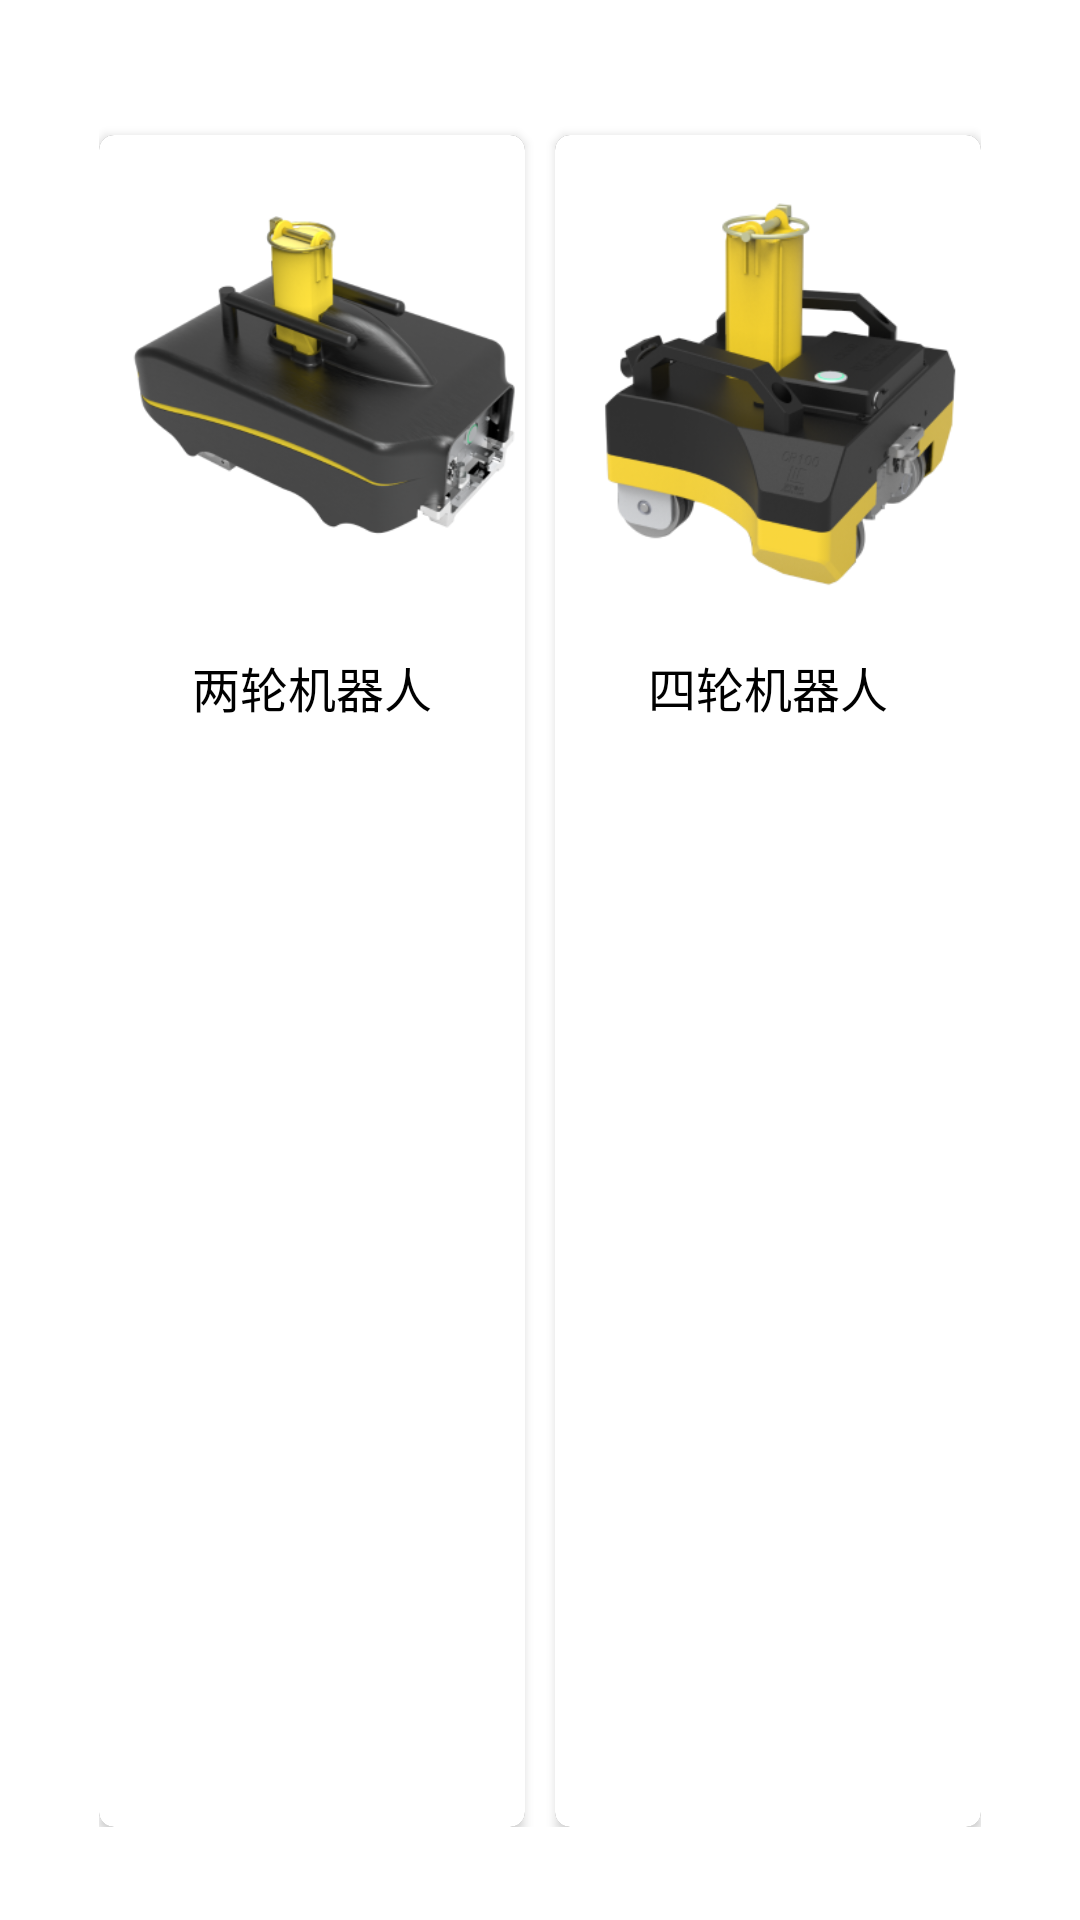

The Android layout XML behind this screen, and the referenced resources:
<!-- AndroidManifest.xml: application theme NoAction -->
<!-- res/layout/fragment_second.xml -->
<?xml version="1.0" encoding="utf-8"?>
<LinearLayout xmlns:android="http://schemas.android.com/apk/res/android"
        xmlns:app="http://schemas.android.com/apk/res-auto"
        xmlns:tools="http://schemas.android.com/tools"
        android:layout_width="match_parent"
        android:layout_height="match_parent"
        android:background="@color/white"
        android:orientation="horizontal"
        android:paddingLeft="33dp"
        android:paddingRight="33dp"
        android:paddingBottom="31dp"
        tools:context=".fragment.FirstFragment"
        tools:ignore="MissingDefaultResource">

    <androidx.cardview.widget.CardView
            android:layout_width="0dp"
            android:layout_height="match_parent"
            android:layout_marginTop="45dp"
            android:layout_marginRight="5dp"
            android:layout_weight="1"
            android:background="@color/white"
            app:cardCornerRadius="5dp">

        <LinearLayout
                android:id="@+id/linTwoWheelsRobot"
                android:layout_width="match_parent"
                android:layout_height="match_parent"
                android:background="@drawable/layout_background"
                android:clickable="true"
                android:orientation="vertical">

            <ImageView
                    android:layout_width="235dp"
                    android:layout_height="172.33dp"
                    android:layout_gravity="center"
                    android:paddingLeft="30dp"
                    android:src="@drawable/ic_two_robot" />

            <TextView
                    android:layout_width="match_parent"
                    android:layout_height="wrap_content"
                    android:gravity="center"
                    android:text="两轮机器人"
                    android:textColor="@color/black"
                    android:textSize="16dp" />
        </LinearLayout>
    </androidx.cardview.widget.CardView>

    <androidx.cardview.widget.CardView
            android:layout_width="0dp"
            android:layout_height="match_parent"
            android:layout_marginLeft="5dp"
            android:layout_marginTop="45dp"
            android:layout_weight="1"
            android:background="@color/white"
            app:cardCornerRadius="5dp">

        <LinearLayout
                android:id="@+id/linFourWheelsRobot"
                android:layout_width="match_parent"
                android:layout_height="match_parent"
                android:background="@drawable/layout_background"
                android:clickable="true"
                android:orientation="vertical">

            <ImageView
                    android:layout_width="235dp"
                    android:layout_height="172.33dp"
                    android:layout_gravity="center"
                    android:padding="15dp"
                    android:src="@drawable/ic_four_robot" />

            <TextView
                    android:layout_width="match_parent"
                    android:layout_height="wrap_content"
                    android:gravity="center"
                    android:text="四轮机器人"
                    android:textColor="@color/black"
                    android:textSize="16dp" />
        </LinearLayout>
    </androidx.cardview.widget.CardView>
</LinearLayout>
<!-- resources referenced by this layout -->
<resources>
  <color name="black">#FF000000</color>
  <color name="white">#FFFFFF</color>
  <!-- drawable ic_four_robot: png bitmap (drawable-hdpi, 62979 bytes) -->
  <!-- drawable ic_two_robot: png bitmap (drawable-hdpi, 66936 bytes) -->
  <!-- drawable layout_background (drawable) -->
  <?xml version="1.0" encoding="utf-8"?>
  <selector xmlns:android="http://schemas.android.com/apk/res/android">
      <item android:state_pressed="true" android:drawable="@color/grey"/>
      <item android:state_focused="true" android:drawable="@color/grey" />
      <item android:drawable="@color/white"/>
  </selector>
  <style name="NoAction" parent="Theme.AppCompat.NoActionBar">
  
          <item name="android:navigationBarColor">@color/black</item>
      </style>
  <color name="grey">#808080</color>
</resources>
